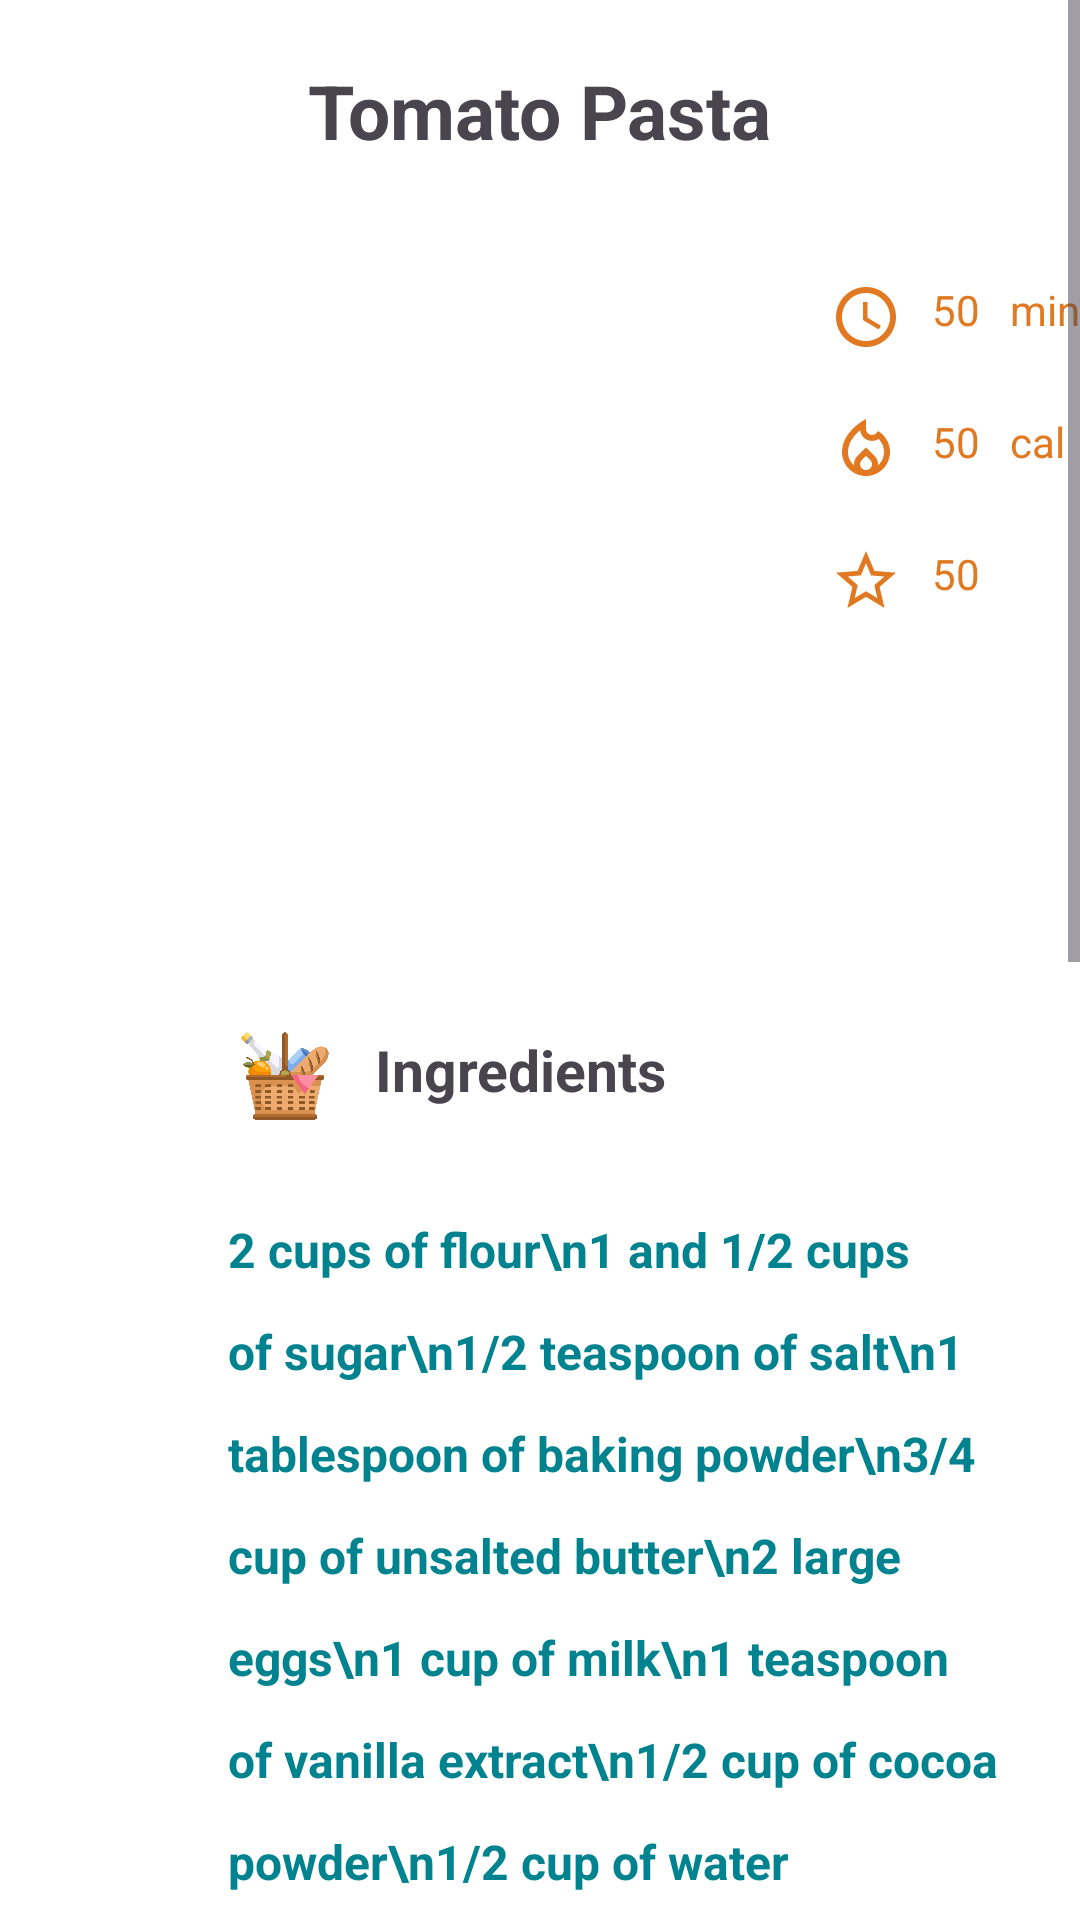

Here is an Android app screen rendered from its layout file. Give the layout XML and the strings, colors and styles it references.
<!-- AndroidManifest.xml: application theme Theme.TasteBase -->
<!-- res/layout/dish_activity.xml -->
<?xml version="1.0" encoding="utf-8"?>
<RelativeLayout xmlns:android="http://schemas.android.com/apk/res/android"
    xmlns:tools="http://schemas.android.com/tools"
    android:layout_width="match_parent"
    android:layout_height="match_parent"
    android:background="@color/white"
    tools:context="views.activities.DishActivity">


    <ScrollView
        android:layout_width="match_parent"
        android:layout_height="match_parent"
        android:fillViewport="true">

        <LinearLayout
            android:layout_width="match_parent"
            android:layout_height="match_parent"
            android:orientation="vertical">

            <TextView
                android:id="@+id/recipe_title"
                android:layout_width="wrap_content"
                android:layout_height="wrap_content"
                android:layout_gravity="center"
                android:padding="20dp"
                android:text="Tomato Pasta"
                 android:textSize="25sp"
                android:textStyle="bold" />


            <LinearLayout
                android:layout_width="wrap_content"
                android:layout_height="wrap_content"
                android:orientation="horizontal">

                <ImageView
                    android:id="@+id/dish_img"
                    android:layout_width="250dp"
                    android:layout_height="250dp"
                    android:layout_gravity="bottom"
                    android:layout_marginLeft="20dp"
                    android:layout_marginRight="20dp"
                    android:layout_weight="1"
                    android:src="@drawable/soup" />

                <LinearLayout
                    android:layout_width="wrap_content"
                    android:layout_height="wrap_content"
                    android:orientation="vertical">

                    <LinearLayout
                        android:layout_width="wrap_content"
                        android:layout_height="wrap_content"
                        android:layout_marginTop="20dp"
                        android:orientation="horizontal">

                        <ImageView
                            android:layout_width="wrap_content"
                            android:layout_height="wrap_content"
                            android:layout_weight="1"
                            android:src="@drawable/cooking_time" />

                        <TextView
                            android:id="@+id/recipe_time"
                            android:layout_width="wrap_content"
                            android:layout_height="wrap_content"
                            android:layout_weight="1"
                            android:paddingLeft="10dp"
                            android:text="50"
                            android:textColor="#E07921" />

                        <TextView
                            android:layout_width="wrap_content"
                            android:layout_height="wrap_content"
                            android:layout_weight="1"
                            android:paddingLeft="10dp"
                            android:text="min"
                            android:textColor="#E07921" />


                    </LinearLayout>

                    <LinearLayout
                        android:layout_width="wrap_content"
                        android:layout_height="wrap_content"
                        android:layout_marginTop="20dp"
                        android:orientation="horizontal">

                        <ImageView
                            android:layout_width="wrap_content"
                            android:layout_height="wrap_content"
                            android:layout_weight="1"
                            android:src="@drawable/fire" />

                        <TextView
                            android:id="@+id/recipe_cal"
                            android:layout_width="wrap_content"
                            android:layout_height="wrap_content"
                            android:layout_weight="1"
                            android:paddingLeft="10dp"
                            android:text="50"
                            android:textColor="#E07921" />

                        <TextView
                            android:layout_width="wrap_content"
                            android:layout_height="wrap_content"
                            android:layout_weight="1"
                            android:paddingLeft="10dp"
                            android:text="cal"
                            android:textColor="#E07921" />

                    </LinearLayout>

                    <LinearLayout
                        android:layout_width="wrap_content"
                        android:layout_height="wrap_content"
                        android:layout_marginTop="20dp"
                        android:orientation="horizontal">

                        <ImageView
                            android:layout_width="wrap_content"
                            android:layout_height="wrap_content"
                            android:layout_weight="1"
                            android:src="@drawable/recipe_level_icon" />

                        <TextView
                            android:id="@+id/recipe_level"
                            android:layout_width="wrap_content"
                            android:layout_height="wrap_content"
                            android:layout_weight="1"
                            android:paddingLeft="10dp"
                            android:text="50"
                            android:textColor="#E07921" />

                        <TextView
                            android:layout_width="wrap_content"
                            android:layout_height="wrap_content"
                            android:layout_weight="1"
                            android:paddingLeft="10dp"
                            android:textColor="#E07921" />

                    </LinearLayout>
                </LinearLayout>
            </LinearLayout>

            <LinearLayout
                android:layout_width="wrap_content"
                android:layout_height="wrap_content"
                android:orientation="horizontal">

                <ImageView
                    android:layout_width="30dp"
                    android:layout_height="30dp"
                    android:layout_marginLeft="80dp"
                    android:layout_marginTop="20dp"
                    android:layout_weight="1"
                    android:src="@drawable/ingredients" />

                <TextView
                    android:layout_width="wrap_content"
                    android:layout_height="wrap_content"
                    android:layout_marginLeft="15dp"
                    android:layout_marginTop="20dp"
                    android:layout_weight="1"
                    android:text="Ingredients"
                    android:textSize="19sp"
                    android:textStyle="bold" />
            </LinearLayout>

            <LinearLayout
                android:layout_width="wrap_content"
                android:layout_height="wrap_content"
                android:orientation="vertical">


                <TextView
                    android:id="@+id/ingredients"
                    android:layout_width="wrap_content"
                    android:layout_height="wrap_content"
                    android:layout_marginStart="60dp"
                    android:layout_marginTop="16dp"
                    android:lineSpacingExtra="15dp"
                    android:padding="16dp"
                    android:text="2 cups of flour\n1 and 1/2 cups of sugar\n1/2 teaspoon of salt\n1 tablespoon of baking powder\n3/4 cup of unsalted butter\n2 large eggs\n1 cup of milk\n1 teaspoon of vanilla extract\n1/2 cup of cocoa powder\n1/2 cup of water"
                    android:textColor="#00838F"
                    android:textSize="16sp"
                    android:textStyle="bold" />

                <LinearLayout
                    android:layout_width="wrap_content"
                    android:layout_height="wrap_content"
                    android:orientation="horizontal">

                    <ImageView
                        android:layout_width="30dp"
                        android:layout_height="30dp"
                        android:layout_marginLeft="80dp"
                        android:layout_marginTop="20dp"
                        android:layout_weight="1"
                        android:src="@drawable/instructions" />

                    <TextView
                        android:layout_width="wrap_content"
                        android:layout_height="wrap_content"
                        android:layout_marginLeft="15dp"
                        android:layout_marginTop="20dp"
                        android:text="Instructions"
                        android:textSize="19sp"
                        android:textStyle="bold" />
                </LinearLayout>

                <LinearLayout
                    android:layout_width="wrap_content"
                    android:layout_height="wrap_content"
                    android:orientation="vertical">

                    <TextView
                        android:id="@+id/instruction"
                        android:layout_width="wrap_content"
                        android:layout_height="wrap_content"
                        android:layout_marginStart="40dp"
                        android:layout_marginTop="16dp"
                         android:padding="16dp"
                        android:lineSpacingExtra="15dp"
                        android:text="1. Boil a pot of water with a pinch of salt.\n2. Add the pasta and cook according to the package instructions until al dente.\n3. Drain and set aside.\n4. Heat olive oil in a pan over medium heat.\n5. Add chopped onion and cook until translucent.\n6. Add minced garlic and sauté for about 1 minute.\n7. Stir in the canned or fresh tomatoes.\n8. Season with salt and pepper.\n9. Let the sauce simmer for 10-15 minutes, stirring occasionally.\n10. Add the cooked pasta to the sauce and mix well.\n11. Garnish with fresh basil leaves and grated Parmesan cheese, if desired.\n12. Serve hot and enjoy!"
                        android:textColor="#00838F"
                        android:textSize="16sp"
                        android:textStyle="bold" />
                </LinearLayout>
            </LinearLayout>
        </LinearLayout>
    </ScrollView>
</RelativeLayout>
<!-- resources referenced by this layout -->
<resources>
  <color name="white">#FFFFFFFF</color>
  <!-- drawable cooking_time (drawable) -->
  <vector xmlns:android="http://schemas.android.com/apk/res/android" android:height="24dp" android:tint="#E07921" android:viewportHeight="24" android:viewportWidth="24" android:width="24dp">
        
      <path android:fillColor="@android:color/white" android:pathData="M11.99,2C6.47,2 2,6.48 2,12s4.47,10 9.99,10C17.52,22 22,17.52 22,12S17.52,2 11.99,2zM12,20c-4.42,0 -8,-3.58 -8,-8s3.58,-8 8,-8 8,3.58 8,8 -3.58,8 -8,8z"/>
        
      <path android:fillColor="@android:color/white" android:pathData="M12.5,7H11v6l5.25,3.15 0.75,-1.23 -4.5,-2.67z"/>
      
  </vector>
  <!-- drawable fire (drawable) -->
  <vector xmlns:android="http://schemas.android.com/apk/res/android" android:height="24dp" android:tint="#E07921" android:viewportHeight="24" android:viewportWidth="24" android:width="24dp">
        
      <path android:fillColor="@android:color/white" android:pathData="M16,6l-0.44,0.55c-0.42,0.52 -0.98,0.75 -1.54,0.75C13,7.3 12,6.52 12,5.3V2c0,0 -8,4 -8,11c0,4.42 3.58,8 8,8s8,-3.58 8,-8C20,10.04 18.39,7.38 16,6zM12,19c-1.1,0 -2,-0.87 -2,-1.94c0,-0.51 0.2,-0.99 0.58,-1.36l1.42,-1.4l1.43,1.4C13.8,16.07 14,16.55 14,17.06C14,18.13 13.1,19 12,19zM15.96,17.5L15.96,17.5c0.04,-0.36 0.22,-1.89 -1.13,-3.22l0,0L12,11.5l-2.83,2.78l0,0c-1.36,1.34 -1.17,2.88 -1.13,3.22C6.79,16.4 6,14.79 6,13c0,-3.16 2.13,-5.65 4.03,-7.25c0.23,1.99 1.93,3.55 3.99,3.55c0.78,0 1.54,-0.23 2.18,-0.66C17.34,9.78 18,11.35 18,13C18,14.79 17.21,16.4 15.96,17.5z"/>
      
  </vector>
  <!-- drawable ingredients: png bitmap (drawable, 36260 bytes) -->
  <!-- drawable recipe_level_icon (drawable) -->
  <vector xmlns:android="http://schemas.android.com/apk/res/android" android:height="24dp" android:tint="#E07921" android:viewportHeight="24" android:viewportWidth="24" android:width="24dp">
        
      <path android:fillColor="@android:color/white" android:pathData="M22,9.24l-7.19,-0.62L12,2 9.19,8.63 2,9.24l5.46,4.73L5.82,21 12,17.27 18.18,21l-1.63,-7.03L22,9.24zM12,15.4l-3.76,2.27 1,-4.28 -3.32,-2.88 4.38,-0.38L12,6.1l1.71,4.04 4.38,0.38 -3.32,2.88 1,4.28L12,15.4z"/>
      
  </vector>
  <style name="Theme.TasteBase" parent="Base.Theme.TasteBase" />
  <style name="Base.Theme.TasteBase" parent="Theme.Material3.DayNight.NoActionBar">
          
          
      </style>
</resources>
